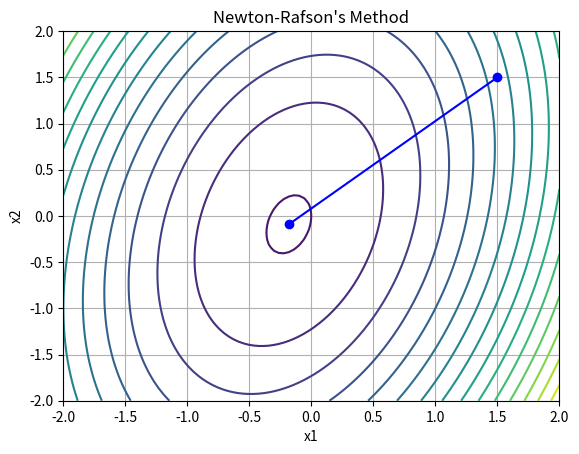
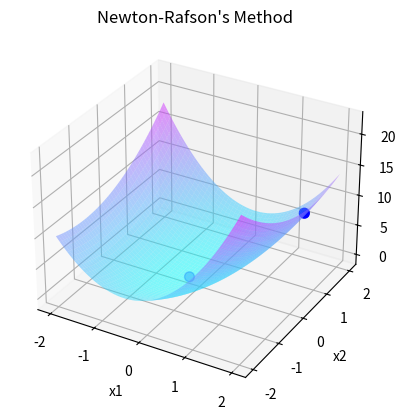

These charts were generated, in order, by the following Python code:
import math
import matplotlib.pyplot as plt
import numpy as np
import sympy as sp


def func(x1, x2):
    return 3 * x1 ** 2 + x2 ** 2 - x1 * x2 + x1


def gradient(x1, x2):
    return 6 * x1 - x2 + 1, 2 * x2 - x1


def norm(vector):
    return math.sqrt(vector[0] ** 2 + vector[1] ** 2)

#Разница векторов
def norm_diff(vector1, vector2):
    return math.sqrt((vector1[0] - vector2[0]) ** 2 + (vector1[1] - vector2[1]) ** 2)


def hessian_matrix():
    x1, x2 = sp.symbols('x1 x2')
    f = 3 * x1 ** 2 + x2 ** 2 - x1 * x2 + x1

    hes = [[sp.diff(sp.diff(f, var1), var2) for var1 in [x1, x2]] for var2 in [x1, x2]]

    return [[elem.evalf() for elem in row] for row in hes]

def modify_hessian(hessian):
    modified_hessian = hessian
    # Добавление диагонального увеличения к главной диагонали
    for i in range(len(modified_hessian)):
        modified_hessian[i][i] += 1e-5  # Примерный размер увеличения
    return modified_hessian


def img_2d(x_values):
    plt.figure()
    x_range = np.linspace(-2, 2, 100)
    y_range = np.linspace(-2, 2, 100)
    X, Y = np.meshgrid(x_range, y_range)
    Z = func(X, Y)

    plt.contour(X, Y, Z, levels=20)
    x_val = np.array(x_values)
    plt.plot(x_val[:, 0], x_val[:, 1], '-o', color='blue')
    plt.xlabel('x1')
    plt.ylabel('x2')
    plt.title('Newton-Rafson\'s Method')
    plt.grid(True)
    plt.show()


def img_3d(x_values):
    fig = plt.figure()
    ax = fig.add_subplot(111, projection='3d')
    x_range = np.linspace(-2, 2, 100)
    y_range = np.linspace(-2, 2, 100)
    X, Y = np.meshgrid(x_range, y_range)
    Z = func(X, Y)

    ax.plot_surface(X, Y, Z, cmap='cool', alpha=0.5)  # Изменен цвет на cool

    x_val = np.array(x_values)
    ax.scatter(x_val[:, 0], x_val[:, 1], func(x_val[:, 0], x_val[:, 1]), c='blue', s=50)
    ax.set_xlabel('x1')
    ax.set_ylabel('x2')
    ax.set_zlabel('f(x1, x2)')
    ax.set_title('Newton-Rafson\'s Method')
    ax.grid(True)
    plt.show()


def newton_raphson_method(start_point, ep1=0.1, ep2=0.15, M=10):
    x_values = [start_point]
    k = 0
    flag = False
    while True:
        grad = gradient(*x_values[k])
        grad_norm = norm(grad)
        if grad_norm < ep1:
            break
        if k >= M:
            break

        hes = hessian_matrix()
        modified_hes = modify_hessian(hes)  # Модифицируем гессиан
        inv_modified_hes = inverse(modified_hes)
        d = None
        if inv_modified_hes[0][0] > 0 and modified_hes[0][0] * modified_hes[1][1] - modified_hes[0][1] * modified_hes[1][0] > 0:
            d = [- (inv_modified_hes[0][0] * grad[0] + inv_modified_hes[0][1] * grad[1]),
                 - (inv_modified_hes[1][0] * grad[0] + inv_modified_hes[1][1] * grad[1])]
        else:
            d = [-grad[0], -grad[1]]
        new_point = [x_values[k][0] + d[0], x_values[k][1] + d[1]]
        if norm_diff(new_point, x_values[k]) > ep2 or abs(func(*new_point) - func(*x_values[k])) > ep2:
            k += 1
            x_values.append(new_point)
        else:
            if flag:
                break
            else:
                flag = True
                k += 1
                x_values.append(new_point)
    print('x* =', x_values[-1])
    print('f(x*) =', func(*x_values[-1]))
    print('k =', len(x_values) - 1)
    print('Последние координаты точки x на каждой итерации:')
    for i, x_val in enumerate(x_values):
        print(f'Итерация {i + 1}: x1 = {x_val[0]}, x2 = {x_val[1]}, f(x) = {func(*x_val)}')
    return x_values


def inverse(matrix):
    det = matrix[0][0] * matrix[1][1] - matrix[0][1] * matrix[1][0]
    inv_det = 1 / det
    inv_matrix = [[matrix[1][1] * inv_det, -matrix[0][1] * inv_det], [-matrix[1][0] * inv_det, matrix[0][0] * inv_det]]
    return inv_matrix


start_point = (1.5, 1.5)
result = newton_raphson_method(start_point)
img_2d(result)
img_3d(result)
